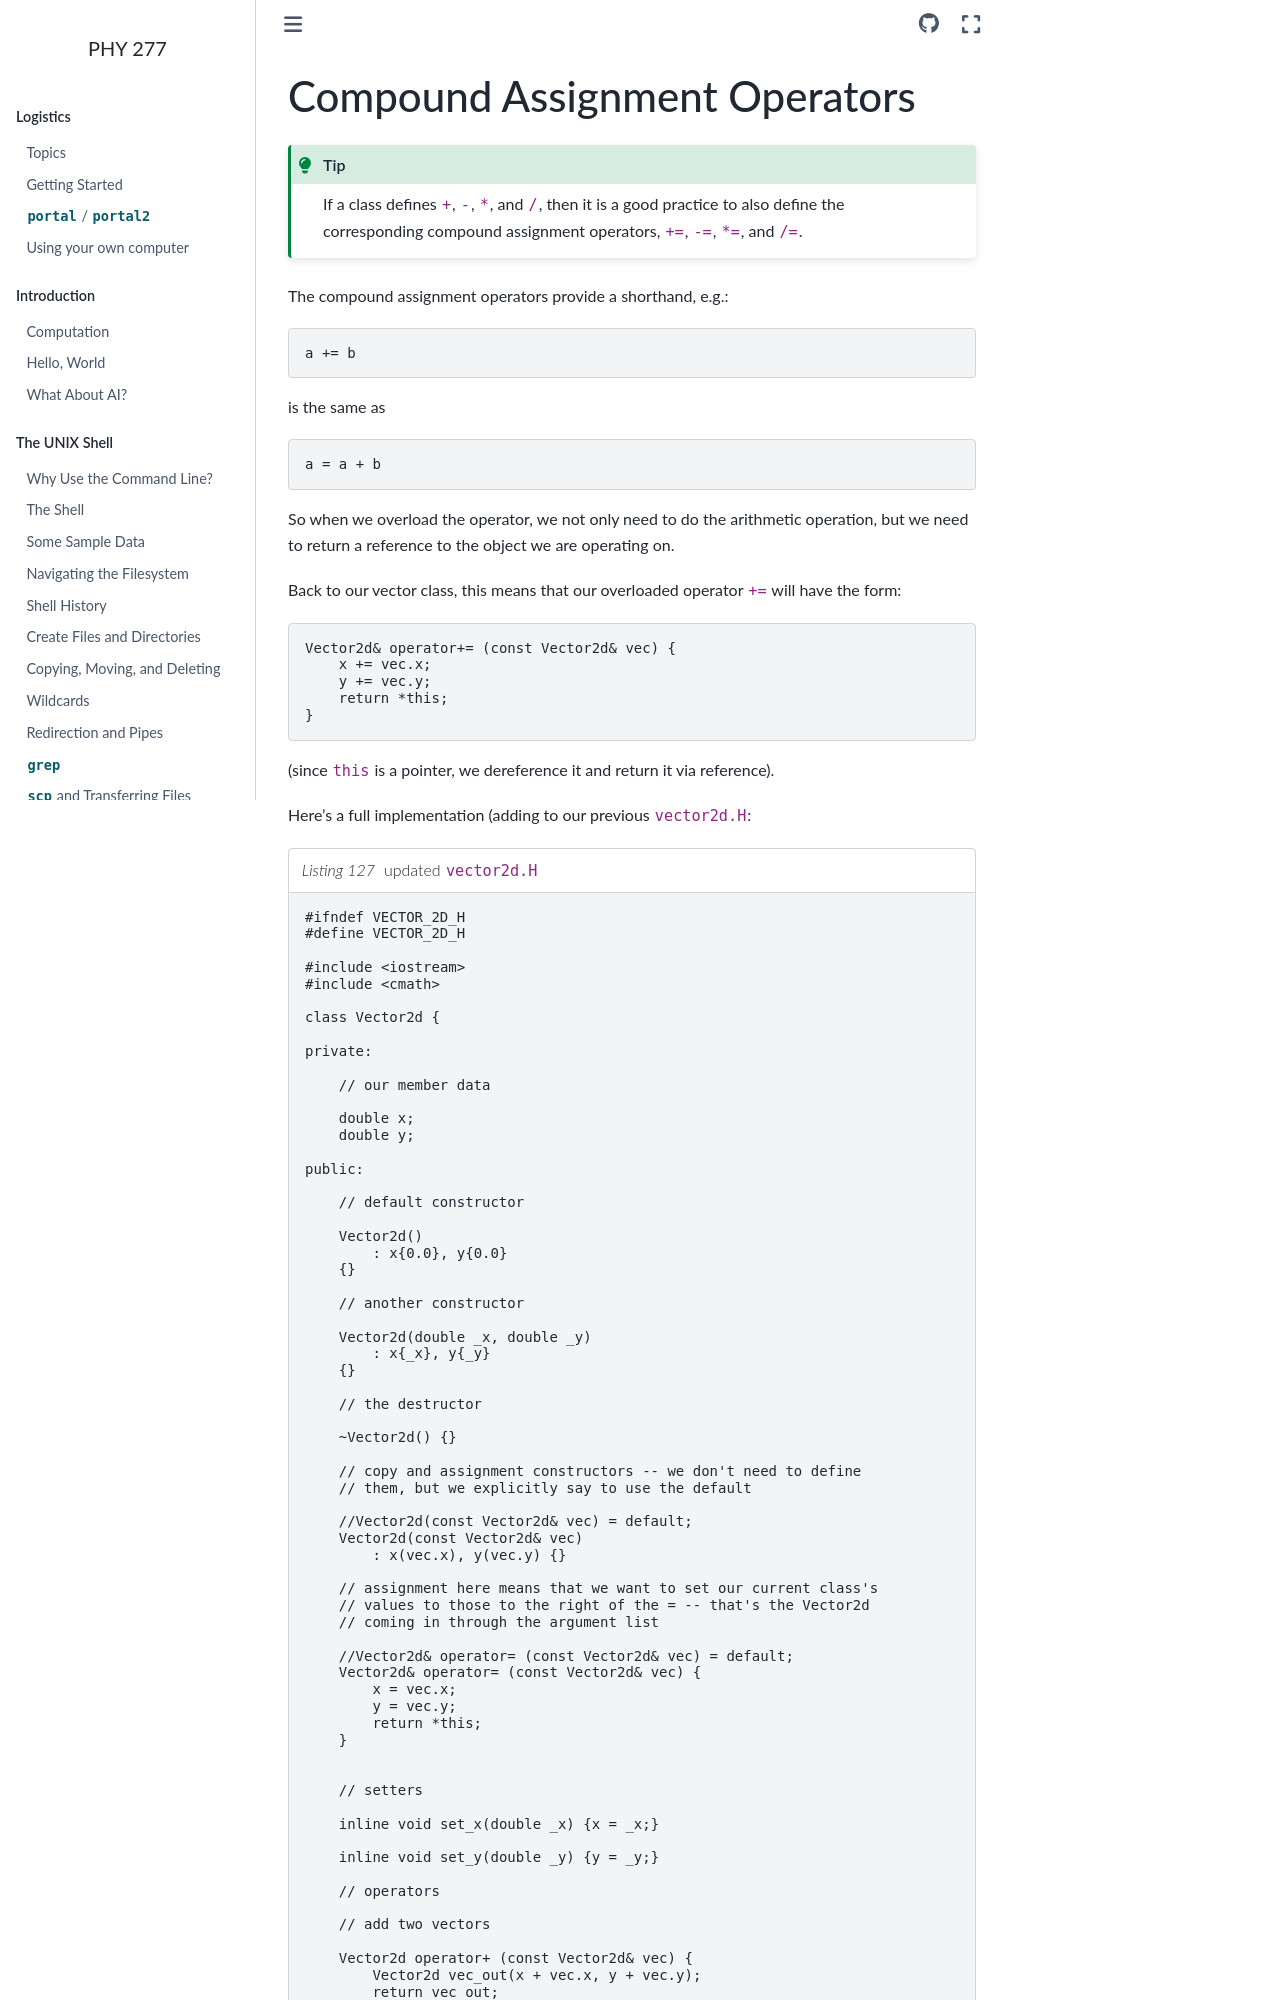

repository: zingale/phy277 · page: cxx-classes/compound-operators.html · generator: sphinx

*****************************
Compound Assignment Operators
*****************************

.. tip::

   If a class defines ``+``, ``-``, ``*``, and ``/``, then it is a
   good practice to also define the corresponding compound assignment
   operators, ``+=``, ``-=``, ``*=``, and ``/=``.

The compound assignment operators provide a shorthand, e.g.:

.. code:: c++

   a += b

is the same as

.. code:: c++

   a = a + b
